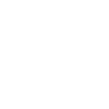
t = 0.00 s
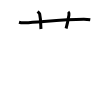
t = 3.00 s
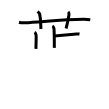
t = 6.00 s
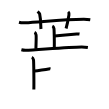
t = 9.00 s
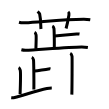
t = 12.00 s
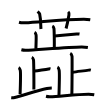
t = 15.00 s

The animated SVG that drew these frames (rendered in a browser with its animation timeline set to each time). Animation: 15 SMIL elements (animate=15); one cycle of 15.00 s.

<svg width="109px" height="109px" viewBox="0 0 px 109px" xmlns="http://www.w3.org/2000/svg" xmlns:xlink="http://www.w3.org/1999/xlink" xml:space="preserve" version="1.1"  baseProfile="full">
<path d="M19,22.27c1.87,0.53,4.05,0.63,5.93,0.53c17.22-0.96,38.92-3.46,58.77-3.53c3.12-0.01,5,0.25,6.56,0.51" style="fill:none;stroke:black;stroke-width:3;opacity:0">
  <animate attributeType="CSS" attributeName="opacity" from="0" to="1" begin="0s" dur="1s" repeatCount="0" fill="freeze" />
</path>
<path d="M37.5,11.57c1.5,1.23,1.98,1.6,2.14,2.36C41.14,21,40.57,26.43,41,29" style="fill:none;stroke:black;stroke-width:3;opacity:0">
  <animate attributeType="CSS" attributeName="opacity" from="0" to="1" begin="1s" dur="1s" repeatCount="0" fill="freeze" />
</path>
<path d="M68.21,11.75c0.92,0.82,0.92,2.04,0.72,3.26c-0.69,4.24-1.53,8.79-2.86,13.49" style="fill:none;stroke:black;stroke-width:3;opacity:0">
  <animate attributeType="CSS" attributeName="opacity" from="0" to="1" begin="2s" dur="1s" repeatCount="0" fill="freeze" />
</path>
<path d="M52.37,26c0.88,0.41,1.42,1.83,1.59,2.64c0.18,0.81,0.5,14.19,0.32,19.27" style="fill:none;stroke:black;stroke-width:3;opacity:0">
  <animate attributeType="CSS" attributeName="opacity" from="0" to="1" begin="3s" dur="1s" repeatCount="0" fill="freeze" />
</path>
<path d="M54.42,35.91c6.35-0.46,15.95-1.37,22.19-1.83c1.55-0.11,1.94-0.15,2.91,0" style="fill:none;stroke:black;stroke-width:3;opacity:0">
  <animate attributeType="CSS" attributeName="opacity" from="0" to="1" begin="4s" dur="1s" repeatCount="0" fill="freeze" />
</path>
<path d="M34.49,32.4c0.89,0.41,1.42,1.83,1.59,2.64c0.18,0.81,0,8.8-0.18,13.88" style="fill:none;stroke:black;stroke-width:3;opacity:0">
  <animate attributeType="CSS" attributeName="opacity" from="0" to="1" begin="5s" dur="1s" repeatCount="0" fill="freeze" />
</path>
<path d="M21.37,49.76c0.69,0.17,2.55,0.56,4.39,0.5c9.96-0.33,43.32-3.32,55.99-3.32c1.85,0,5.07,0.33,6.12,0.5" style="fill:none;stroke:black;stroke-width:3;opacity:0">
  <animate attributeType="CSS" attributeName="opacity" from="0" to="1" begin="6s" dur="1s" repeatCount="0" fill="freeze" />
</path>
<path d="M31.83,57.25c0.95,0.44,1.52,1.97,1.71,2.84c0.19,0.87,0.5,23.99,0.31,29.46" style="fill:none;stroke:black;stroke-width:3;opacity:0">
  <animate attributeType="CSS" attributeName="opacity" from="0" to="1" begin="7s" dur="1s" repeatCount="0" fill="freeze" />
</path>
<path d="M34.46,71.07c4.04-0.53,10.15-1.58,14.12-2.11c0.99-0.13,1.24-0.18,1.85,0" style="fill:none;stroke:black;stroke-width:3;opacity:0">
  <animate attributeType="CSS" attributeName="opacity" from="0" to="1" begin="8s" dur="1s" repeatCount="0" fill="freeze" />
</path>
<path d="m18.589737,67.546387c0.95,0.434005,1.51,1.96246,1.7,2.839905,0.19,0.877446,0,18.303709-0.19,23.766517" style="fill:none;stroke:black;stroke-width:3;opacity:0">
  <animate attributeType="CSS" attributeName="opacity" from="0" to="1" begin="9s" dur="1s" repeatCount="0" fill="freeze" />
</path>
<path d="m11.223238,97.716308c0.559878,0.05183,2.057357,0.13064,3.502528,-0.213818,7.765102,-1.838527,22.267146,-6.978851,32.189526,-8.928364,1.452469,-0.285376,4.00664,-0.474341,4.853659,-0.479279" style="fill:none;stroke:black;stroke-width:3;opacity:0">
  <animate attributeType="CSS" attributeName="opacity" from="0" to="1" begin="10s" dur="1s" repeatCount="0" fill="freeze" />
</path>
<path d="M70.28,53.25c0.97,0.48,1.56,2.14,1.75,3.1c0.19,0.95,0,32.35-0.19,38.31" style="fill:none;stroke:black;stroke-width:3;opacity:0">
  <animate attributeType="CSS" attributeName="opacity" from="0" to="1" begin="11s" dur="1s" repeatCount="0" fill="freeze" />
</path>
<path d="M72.54,72.21c4.63-0.52,11.63-1.56,16.17-2.08c1.13-0.13,1.42-0.17,2.12,0" style="fill:none;stroke:black;stroke-width:3;opacity:0">
  <animate attributeType="CSS" attributeName="opacity" from="0" to="1" begin="12s" dur="1s" repeatCount="0" fill="freeze" />
</path>
<path d="M57.45,67.21c0.95,0.46,1.51,2.08,1.7,3.01c0.19,0.93,0,19.4-0.19,25.19" style="fill:none;stroke:black;stroke-width:3;opacity:0">
  <animate attributeType="CSS" attributeName="opacity" from="0" to="1" begin="13s" dur="1s" repeatCount="0" fill="freeze" />
</path>
<path d="M46,96.33c0.64,0.16,2.36,0.53,4.08,0.47c9.24-0.31,26.74-2.58,38.49-2.58c1.72,0,4.7,0.31,5.68,0.47" style="fill:none;stroke:black;stroke-width:3;opacity:0">
  <animate attributeType="CSS" attributeName="opacity" from="0" to="1" begin="14s" dur="1s" repeatCount="0" fill="freeze" />
</path>
</svg>
